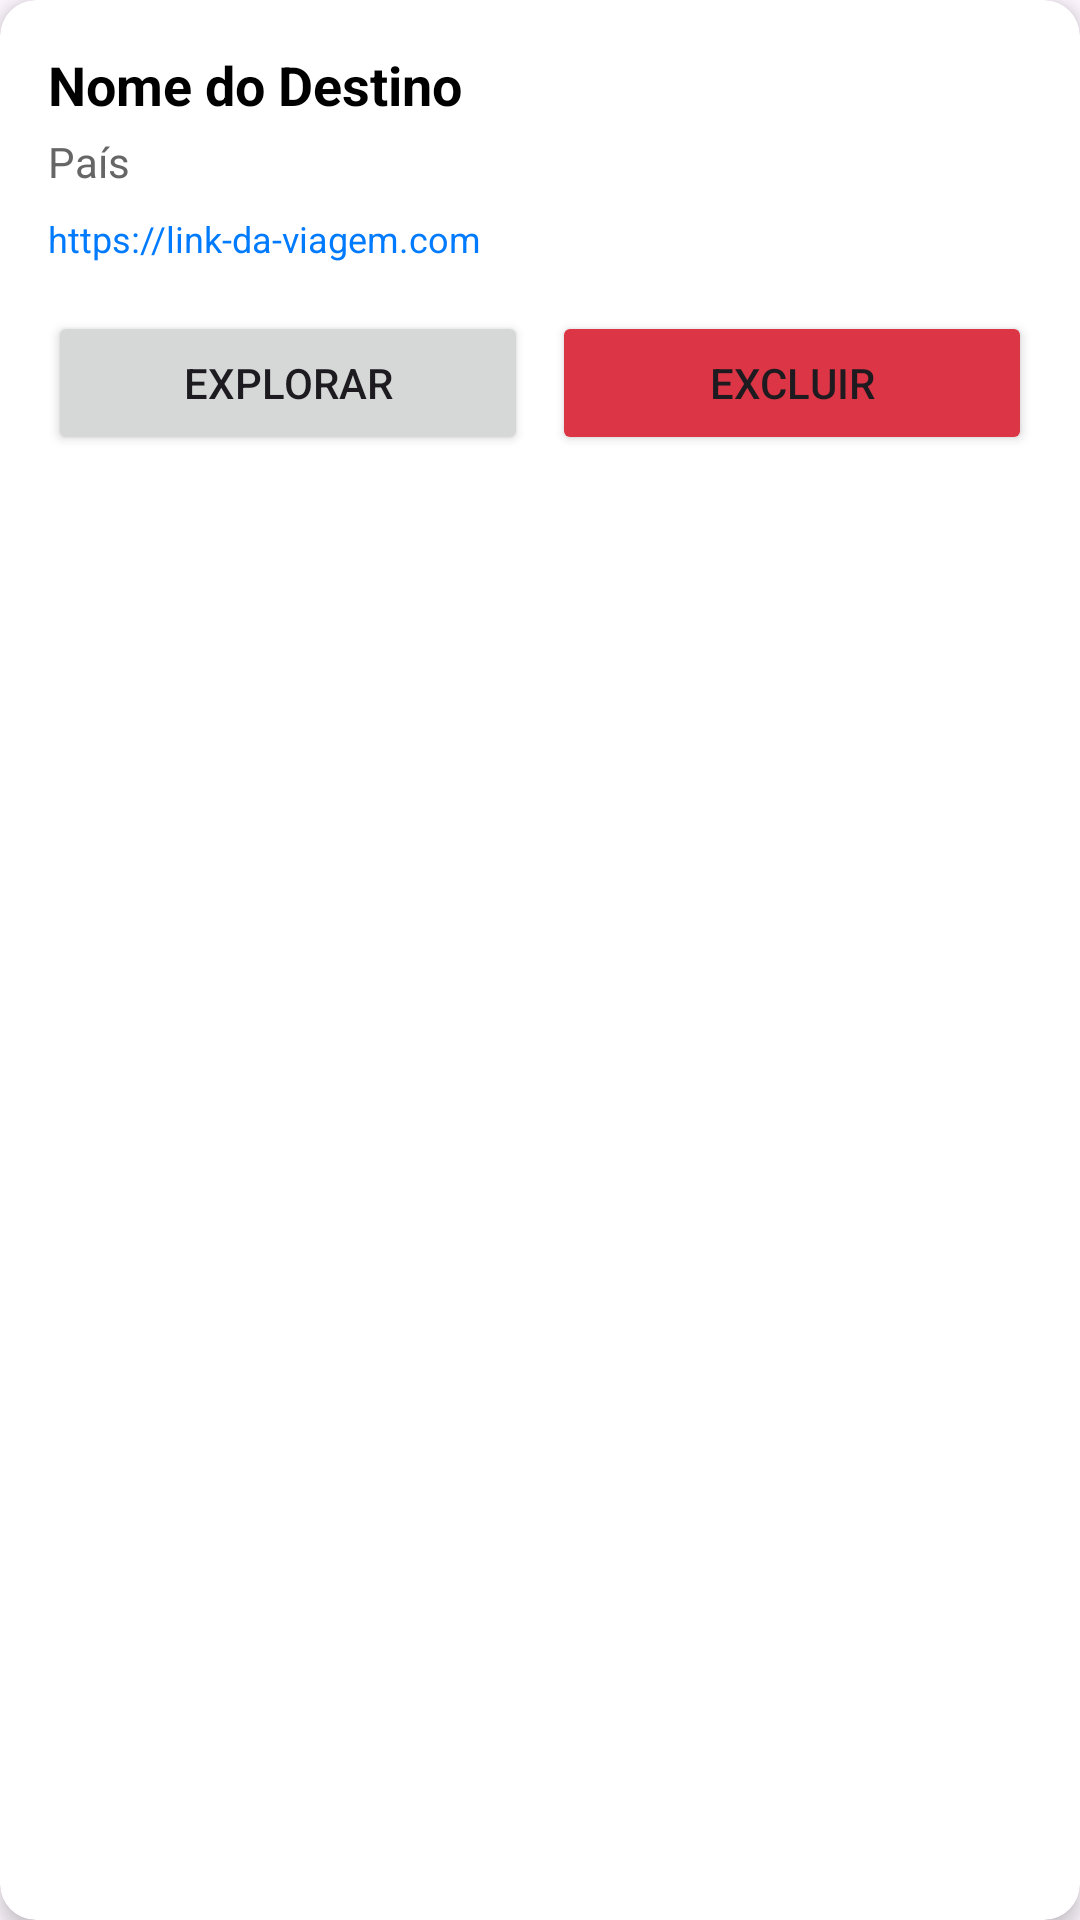

This screen was rendered from an Android layout file. Write that file and the resources it references.
<!-- AndroidManifest.xml: application theme Theme.DesafioDispositivosMoveis -->
<!-- res/layout/lista_destino.xml -->
<?xml version="1.0" encoding="utf-8"?>
<androidx.cardview.widget.CardView
    xmlns:android="http://schemas.android.com/apk/res/android"
    xmlns:app="http://schemas.android.com/apk/res-auto"
    android:layout_width="match_parent"
    android:layout_height="wrap_content"
    android:layout_margin="8dp"
    app:cardCornerRadius="12dp"
    app:cardElevation="4dp">

    <LinearLayout
        android:layout_width="match_parent"
        android:layout_height="wrap_content"
        android:orientation="vertical"
        android:padding="16dp">

        <TextView
            android:id="@+id/tv_nome_destino"
            android:layout_width="match_parent"
            android:layout_height="wrap_content"
            android:text="Nome do Destino"
            android:textColor="@color/black"
            android:textSize="18sp"
            android:textStyle="bold" />

        <TextView
            android:id="@+id/tv_pais_destino"
            android:layout_width="match_parent"
            android:layout_height="wrap_content"
            android:layout_marginTop="4dp"
            android:text="País"
            android:textColor="#666666"
            android:textSize="14sp" />

        <TextView
            android:id="@+id/tv_link_destino"
            android:layout_width="match_parent"
            android:layout_height="wrap_content"
            android:layout_marginTop="8dp"
            android:text="https://link-da-viagem.com"
            android:textColor="#007BFF"
            android:textSize="12sp"
            android:maxLines="1"
            android:ellipsize="end" />

        <LinearLayout
            android:layout_width="match_parent"
            android:layout_height="wrap_content"
            android:orientation="horizontal"
            android:layout_marginTop="16dp">

            <Button
                android:id="@+id/btn_explorar"
                android:layout_width="0dp"
                android:layout_height="wrap_content"
                android:layout_weight="1"
                android:layout_marginEnd="8dp"
                android:text="Explorar" />

            <Button
                android:id="@+id/btn_excluir"
                android:layout_width="0dp"
                android:layout_height="wrap_content"
                android:layout_weight="1"
                android:backgroundTint="#DC3545"
                android:text="Excluir" />
        </LinearLayout>
    </LinearLayout>
</androidx.cardview.widget.CardView>
<!-- resources referenced by this layout -->
<resources>
  <style name="Theme.DesafioDispositivosMoveis" parent="Base.Theme.DesafioDispositivosMoveis" />
  <style name="Base.Theme.DesafioDispositivosMoveis" parent="Theme.Material3.DayNight.NoActionBar">
          
          
      </style>
  <!-- not gathered from this repository: default colours our renderer supplied (Android Studio template values) -->
  <color name="black">#FF000000</color>
</resources>
